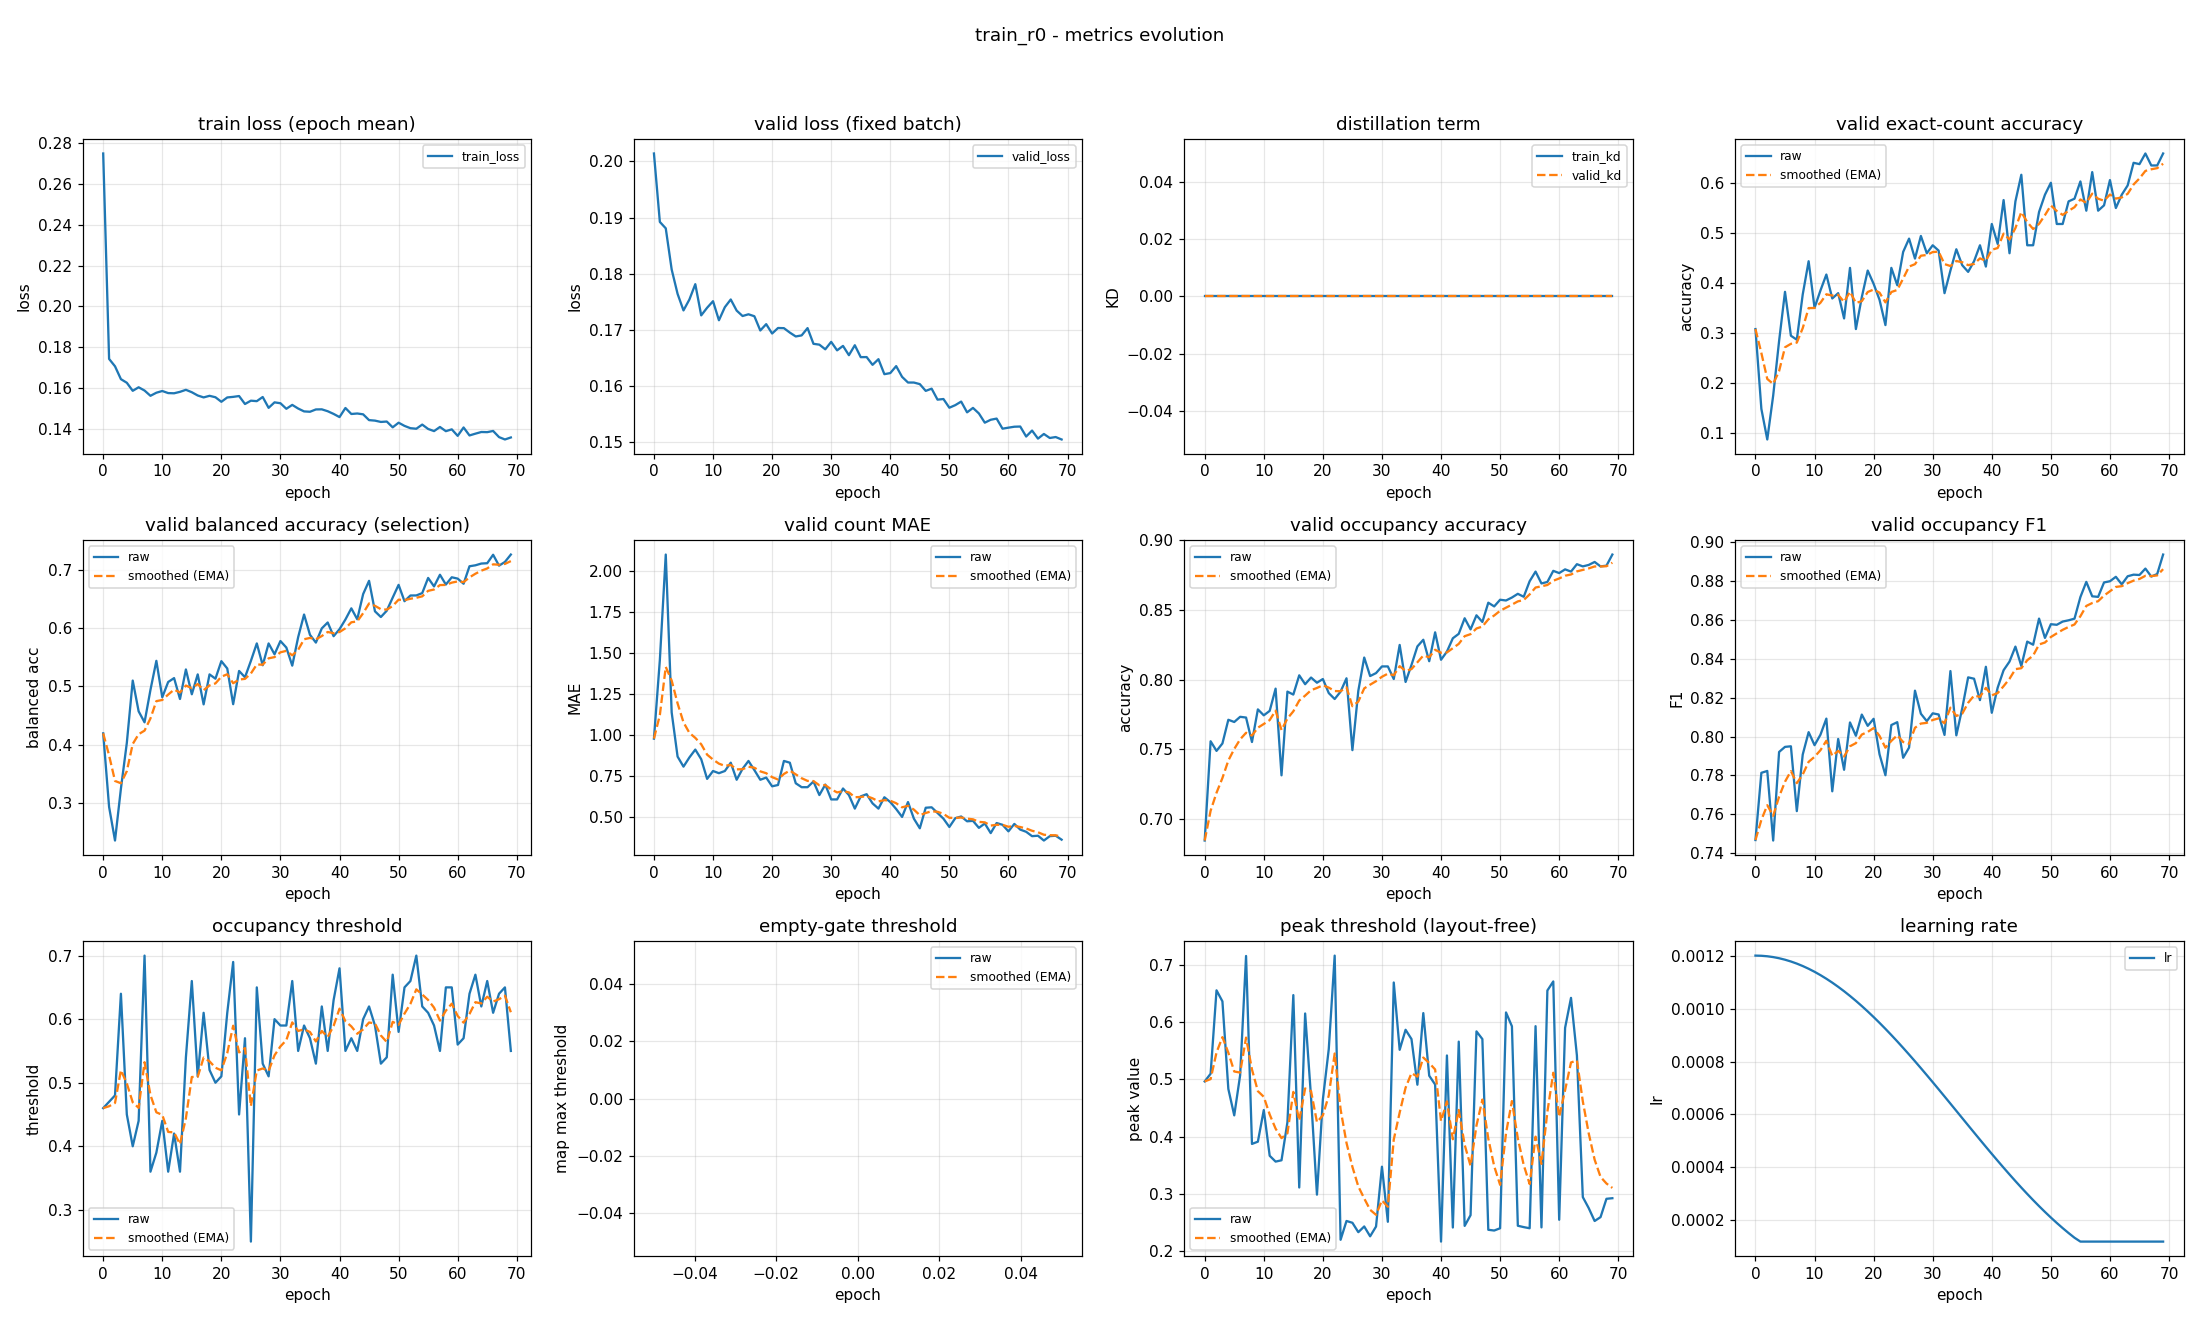

Values plotted in this chart, from the file beside it:
epoch, train_loss, valid_loss, train_kd, valid_kd, valid_accuracy, valid_accuracy_smoothed, valid_balanced_accuracy, valid_balanced_accuracy_smoothed, valid_mae, valid_mae_smoothed, valid_occupancy_accuracy, valid_occupancy_accuracy_smoothed, valid_occupancy_f1, valid_occupancy_f1_smoothed, valid_occupancy_threshold, valid_occupancy_threshold_smoothed, valid_empty_threshold, valid_empty_threshold_smoothed, valid_peak_threshold, valid_peak_threshold_smoothed, learning_rate
0, 0.2749, 0.2014, 0.0, 0.0, 0.3085, 0.3085, 0.4193, 0.4193, 0.9787, 0.9787, 0.6846, 0.6846, 0.7467, 0.7467, 0.46, 0.46, nan, nan, 0.4965, 0.4965, 0.0012
1, 0.1742, 0.1892, 0.0, 0.0, 0.1489, 0.2606, 0.2931, 0.3815, 1.457, 1.122, 0.7559, 0.706, 0.7813, 0.7571, 0.47, 0.463, nan, nan, 0.5099, 0.5005, 0.001199
2, 0.1706, 0.1881, 0.0, 0.0, 0.08777, 0.2088, 0.2354, 0.3377, 2.098, 1.415, 0.7489, 0.7189, 0.7823, 0.7646, 0.48, 0.4681, nan, nan, 0.6553, 0.5469, 0.001198
3, 0.1643, 0.1808, 0.0, 0.0, 0.1755, 0.1988, 0.3245, 0.3337, 1.138, 1.332, 0.7543, 0.7295, 0.7464, 0.7592, 0.64, 0.5197, nan, nan, 0.6361, 0.5737, 0.001194
4, 0.1625, 0.1764, 0.0, 0.0, 0.2846, 0.2245, 0.4029, 0.3545, 0.8697, 1.193, 0.7713, 0.742, 0.7921, 0.769, 0.45, 0.4988, nan, nan, 0.4834, 0.5466, 0.00119
5, 0.1586, 0.1735, 0.0, 0.0, 0.383, 0.2721, 0.5099, 0.4011, 0.8085, 1.078, 0.7697, 0.7503, 0.7947, 0.7767, 0.4, 0.4691, nan, nan, 0.4373, 0.5138, 0.001185
6, 0.1603, 0.1754, 0.0, 0.0, 0.2952, 0.279, 0.4571, 0.4179, 0.8644, 1.014, 0.7734, 0.7572, 0.795, 0.7822, 0.44, 0.4604, nan, nan, 0.5074, 0.5119, 0.001178
7, 0.1587, 0.1781, 0.0, 0.0, 0.2872, 0.2815, 0.4383, 0.424, 0.9122, 0.9834, 0.7729, 0.7619, 0.7616, 0.776, 0.7, 0.5323, nan, nan, 0.7152, 0.5729, 0.00117
8, 0.1562, 0.1726, 0.0, 0.0, 0.3777, 0.3103, 0.4938, 0.445, 0.8537, 0.9445, 0.7553, 0.7599, 0.7907, 0.7804, 0.36, 0.4806, nan, nan, 0.3874, 0.5172, 0.001161
9, 0.1577, 0.1739, 0.0, 0.0, 0.4441, 0.3505, 0.5437, 0.4746, 0.734, 0.8813, 0.7787, 0.7656, 0.8023, 0.787, 0.39, 0.4534, nan, nan, 0.3914, 0.4795, 0.00115
10, 0.1585, 0.1751, 0.0, 0.0, 0.3511, 0.3507, 0.4813, 0.4766, 0.7819, 0.8515, 0.7745, 0.7682, 0.7956, 0.7896, 0.44, 0.4494, nan, nan, 0.4465, 0.4696, 0.001139
11, 0.1575, 0.1717, 0.0, 0.0, 0.3856, 0.3611, 0.5074, 0.4858, 0.7686, 0.8266, 0.7777, 0.7711, 0.801, 0.793, 0.36, 0.4226, nan, nan, 0.3668, 0.4387, 0.001126
12, 0.1574, 0.174, 0.0, 0.0, 0.4176, 0.3781, 0.5141, 0.4943, 0.7819, 0.8132, 0.7936, 0.7778, 0.8092, 0.7979, 0.42, 0.4218, nan, nan, 0.3566, 0.4141, 0.001113
13, 0.1581, 0.1754, 0.0, 0.0, 0.3697, 0.3756, 0.4782, 0.4895, 0.8324, 0.819, 0.7314, 0.7639, 0.7718, 0.79, 0.36, 0.4033, nan, nan, 0.3589, 0.3975, 0.001098
14, 0.1591, 0.1734, 0.0, 0.0, 0.3803, 0.377, 0.5289, 0.5013, 0.7287, 0.7919, 0.7915, 0.7722, 0.7988, 0.7927, 0.54, 0.4443, nan, nan, 0.4251, 0.4058, 0.001082
15, 0.1579, 0.1725, 0.0, 0.0, 0.3298, 0.3628, 0.4864, 0.4968, 0.7952, 0.7929, 0.7894, 0.7773, 0.7829, 0.7897, 0.66, 0.509, nan, nan, 0.647, 0.4782, 0.001065
16, 0.1563, 0.1728, 0.0, 0.0, 0.4309, 0.3832, 0.5205, 0.5039, 0.8431, 0.808, 0.8032, 0.7851, 0.8073, 0.795, 0.51, 0.5093, nan, nan, 0.3114, 0.4282, 0.001048
17, 0.1554, 0.1724, 0.0, 0.0, 0.3085, 0.3608, 0.4691, 0.4935, 0.7872, 0.8017, 0.7968, 0.7886, 0.8004, 0.7966, 0.61, 0.5395, nan, nan, 0.6149, 0.4842, 0.001029
18, 0.1562, 0.1699, 0.0, 0.0, 0.3723, 0.3643, 0.5205, 0.5016, 0.7287, 0.7798, 0.8016, 0.7925, 0.8113, 0.801, 0.52, 0.5337, nan, nan, 0.4688, 0.4796, 0.00101
19, 0.1555, 0.171, 0.0, 0.0, 0.4255, 0.3827, 0.5131, 0.505, 0.742, 0.7685, 0.7979, 0.7941, 0.8055, 0.8024, 0.5, 0.5236, nan, nan, 0.299, 0.4254, 0.0009891
20, 0.1532, 0.1694, 0.0, 0.0, 0.3989, 0.3875, 0.5432, 0.5165, 0.6888, 0.7446, 0.8005, 0.796, 0.8092, 0.8044, 0.51, 0.5195, nan, nan, 0.4649, 0.4372, 0.000968
21, 0.1554, 0.1703, 0.0, 0.0, 0.367, 0.3814, 0.5306, 0.5207, 0.6968, 0.7303, 0.7904, 0.7944, 0.7909, 0.8004, 0.61, 0.5466, nan, nan, 0.5529, 0.4719, 0.000946
22, 0.1556, 0.1703, 0.0, 0.0, 0.3165, 0.3619, 0.4694, 0.5053, 0.8431, 0.7641, 0.7862, 0.7919, 0.7801, 0.7943, 0.69, 0.5897, nan, nan, 0.7159, 0.5451, 0.0009233
23, 0.156, 0.1695, 0.0, 0.0, 0.4309, 0.3826, 0.5264, 0.5116, 0.8324, 0.7846, 0.7915, 0.7918, 0.8059, 0.7978, 0.45, 0.5478, nan, nan, 0.2203, 0.4477, 0.0009
24, 0.1521, 0.1688, 0.0, 0.0, 0.3963, 0.3867, 0.5156, 0.5128, 0.7074, 0.7615, 0.8011, 0.7946, 0.8074, 0.8007, 0.57, 0.5544, nan, nan, 0.253, 0.3893, 0.000876
25, 0.1538, 0.169, 0.0, 0.0, 0.4628, 0.4095, 0.5436, 0.522, 0.6835, 0.7381, 0.7495, 0.781, 0.7891, 0.7972, 0.25, 0.4631, nan, nan, 0.2499, 0.3475, 0.0008515
26, 0.1535, 0.1703, 0.0, 0.0, 0.4894, 0.4335, 0.5736, 0.5375, 0.6835, 0.7217, 0.792, 0.7843, 0.7943, 0.7963, 0.65, 0.5192, nan, nan, 0.2335, 0.3133, 0.0008265
27, 0.1556, 0.1675, 0.0, 0.0, 0.4495, 0.4383, 0.5361, 0.5371, 0.7181, 0.7206, 0.816, 0.7938, 0.8236, 0.8045, 0.53, 0.5224, nan, nan, 0.2435, 0.2923, 0.0008009
28, 0.1503, 0.1674, 0.0, 0.0, 0.4947, 0.4552, 0.5736, 0.5481, 0.6356, 0.6951, 0.8027, 0.7965, 0.8118, 0.8067, 0.51, 0.5187, nan, nan, 0.2263, 0.2725, 0.000775
29, 0.1529, 0.1665, 0.0, 0.0, 0.4601, 0.4567, 0.555, 0.5501, 0.6995, 0.6964, 0.8048, 0.799, 0.808, 0.8071, 0.6, 0.5431, nan, nan, 0.2433, 0.2638, 0.0007487
30, 0.1525, 0.1679, 0.0, 0.0, 0.4761, 0.4625, 0.5777, 0.5584, 0.609, 0.6702, 0.8096, 0.8021, 0.812, 0.8085, 0.59, 0.5572, nan, nan, 0.3477, 0.289, 0.0007221
31, 0.1498, 0.1664, 0.0, 0.0, 0.4654, 0.4634, 0.5666, 0.5609, 0.609, 0.6519, 0.8096, 0.8044, 0.8114, 0.8094, 0.59, 0.567, nan, nan, 0.2516, 0.2778, 0.0006952
32, 0.1517, 0.1671, 0.0, 0.0, 0.3803, 0.4385, 0.5355, 0.5532, 0.6755, 0.659, 0.8005, 0.8032, 0.8008, 0.8068, 0.66, 0.5949, nan, nan, 0.669, 0.3951, 0.0006681
33, 0.1499, 0.1655, 0.0, 0.0, 0.4255, 0.4346, 0.5843, 0.5626, 0.6356, 0.652, 0.825, 0.8098, 0.8338, 0.8149, 0.55, 0.5814, nan, nan, 0.5516, 0.4421, 0.0006409
34, 0.1485, 0.1673, 0.0, 0.0, 0.4681, 0.4446, 0.6232, 0.5808, 0.5532, 0.6223, 0.7984, 0.8064, 0.8006, 0.8106, 0.59, 0.584, nan, nan, 0.5865, 0.4854, 0.0006137
35, 0.1483, 0.1651, 0.0, 0.0, 0.4362, 0.4421, 0.5884, 0.583, 0.6277, 0.6239, 0.8106, 0.8076, 0.8146, 0.8118, 0.57, 0.5798, nan, nan, 0.5703, 0.5109, 0.0005863
36, 0.1495, 0.1652, 0.0, 0.0, 0.4229, 0.4363, 0.5751, 0.5806, 0.641, 0.629, 0.8239, 0.8125, 0.8305, 0.8174, 0.53, 0.5649, nan, nan, 0.4907, 0.5048, 0.0005591
37, 0.1495, 0.1638, 0.0, 0.0, 0.4441, 0.4387, 0.5994, 0.5863, 0.5851, 0.6159, 0.8287, 0.8174, 0.8298, 0.8211, 0.62, 0.5814, nan, nan, 0.6156, 0.5381, 0.0005319
38, 0.1486, 0.1648, 0.0, 0.0, 0.4761, 0.4499, 0.6095, 0.5933, 0.5532, 0.5971, 0.8133, 0.8162, 0.8188, 0.8204, 0.55, 0.572, nan, nan, 0.5064, 0.5286, 0.0005048
39, 0.1473, 0.1621, 0.0, 0.0, 0.4335, 0.445, 0.586, 0.5911, 0.6223, 0.6046, 0.834, 0.8215, 0.836, 0.8251, 0.63, 0.5894, nan, nan, 0.4911, 0.5173, 0.0004779
40, 0.1457, 0.1623, 0.0, 0.0, 0.5186, 0.4671, 0.598, 0.5932, 0.5931, 0.6012, 0.8144, 0.8194, 0.8123, 0.8212, 0.68, 0.6166, nan, nan, 0.2171, 0.4273, 0.0004513
41, 0.1502, 0.1636, 0.0, 0.0, 0.4787, 0.4706, 0.6147, 0.5996, 0.5505, 0.586, 0.8202, 0.8196, 0.8252, 0.8224, 0.55, 0.5966, nan, nan, 0.5417, 0.4616, 0.000425
42, 0.1472, 0.1616, 0.0, 0.0, 0.5665, 0.4993, 0.6338, 0.6099, 0.5027, 0.561, 0.8298, 0.8227, 0.8342, 0.826, 0.57, 0.5886, nan, nan, 0.2416, 0.3956, 0.0003991
43, 0.1475, 0.1606, 0.0, 0.0, 0.4601, 0.4876, 0.6151, 0.6114, 0.5931, 0.5706, 0.833, 0.8258, 0.8386, 0.8298, 0.55, 0.577, nan, nan, 0.5658, 0.4467, 0.0003735
44, 0.1471, 0.1606, 0.0, 0.0, 0.5638, 0.5104, 0.6583, 0.6255, 0.492, 0.547, 0.8441, 0.8313, 0.8464, 0.8347, 0.6, 0.5839, nan, nan, 0.2445, 0.386, 0.0003485
45, 0.1442, 0.1603, 0.0, 0.0, 0.617, 0.5424, 0.681, 0.6421, 0.4335, 0.513, 0.8362, 0.8327, 0.8363, 0.8352, 0.62, 0.5947, nan, nan, 0.2632, 0.3492, 0.000324
46, 0.144, 0.1591, 0.0, 0.0, 0.4761, 0.5225, 0.6287, 0.6381, 0.5585, 0.5266, 0.8463, 0.8368, 0.8489, 0.8393, 0.59, 0.5933, nan, nan, 0.5837, 0.4195, 0.0003
47, 0.1434, 0.1595, 0.0, 0.0, 0.4761, 0.5086, 0.6189, 0.6324, 0.5612, 0.537, 0.8415, 0.8382, 0.8473, 0.8417, 0.53, 0.5743, nan, nan, 0.5703, 0.4648, 0.0002767
48, 0.1435, 0.1576, 0.0, 0.0, 0.5426, 0.5188, 0.6298, 0.6316, 0.5266, 0.5339, 0.8553, 0.8433, 0.8608, 0.8475, 0.54, 0.564, nan, nan, 0.2377, 0.3966, 0.000254
49, 0.1407, 0.1577, 0.0, 0.0, 0.5771, 0.5363, 0.6522, 0.6378, 0.492, 0.5213, 0.8527, 0.8461, 0.8508, 0.8485, 0.67, 0.5958, nan, nan, 0.2364, 0.3486, 0.000232
50, 0.143, 0.1561, 0.0, 0.0, 0.6011, 0.5557, 0.6741, 0.6487, 0.4415, 0.4974, 0.8574, 0.8495, 0.8579, 0.8513, 0.58, 0.5911, nan, nan, 0.2404, 0.3161, 0.0002109
51, 0.1414, 0.1566, 0.0, 0.0, 0.5186, 0.5446, 0.6461, 0.6479, 0.4947, 0.4966, 0.8569, 0.8517, 0.8576, 0.8532, 0.65, 0.6088, nan, nan, 0.6167, 0.4063, 0.0001905
52, 0.1403, 0.1572, 0.0, 0.0, 0.5186, 0.5368, 0.6558, 0.6503, 0.5053, 0.4992, 0.859, 0.8539, 0.8593, 0.855, 0.66, 0.6241, nan, nan, 0.5926, 0.4622, 0.0001709
53, 0.14, 0.1553, 0.0, 0.0, 0.5638, 0.5449, 0.6559, 0.652, 0.4761, 0.4923, 0.8617, 0.8563, 0.8599, 0.8565, 0.7, 0.6469, nan, nan, 0.2447, 0.3969, 0.0001523
54, 0.1421, 0.1561, 0.0, 0.0, 0.5691, 0.5522, 0.66, 0.6544, 0.4787, 0.4882, 0.8596, 0.8573, 0.8608, 0.8578, 0.62, 0.6388, nan, nan, 0.2423, 0.3506, 0.0001346
55, 0.1399, 0.1551, 0.0, 0.0, 0.6037, 0.5676, 0.686, 0.6638, 0.4362, 0.4726, 0.8707, 0.8613, 0.8719, 0.862, 0.61, 0.6302, nan, nan, 0.2403, 0.3175, 0.00012
56, 0.1389, 0.1535, 0.0, 0.0, 0.5452, 0.5609, 0.6714, 0.6661, 0.4628, 0.4696, 0.8777, 0.8662, 0.8797, 0.8673, 0.59, 0.6181, nan, nan, 0.5928, 0.4001, 0.00012
57, 0.1409, 0.154, 0.0, 0.0, 0.6223, 0.5793, 0.6915, 0.6737, 0.4043, 0.45, 0.8691, 0.8671, 0.8723, 0.8688, 0.55, 0.5977, nan, nan, 0.2418, 0.3526, 0.00012
58, 0.1388, 0.1542, 0.0, 0.0, 0.5452, 0.5691, 0.6746, 0.674, 0.4654, 0.4546, 0.8702, 0.868, 0.872, 0.8698, 0.65, 0.6134, nan, nan, 0.655, 0.4433, 0.00012
59, 0.1397, 0.1524, 0.0, 0.0, 0.5559, 0.5651, 0.6871, 0.6779, 0.4548, 0.4547, 0.8782, 0.8711, 0.8794, 0.8727, 0.65, 0.6244, nan, nan, 0.6708, 0.5116, 0.00012
... 10 more rows
